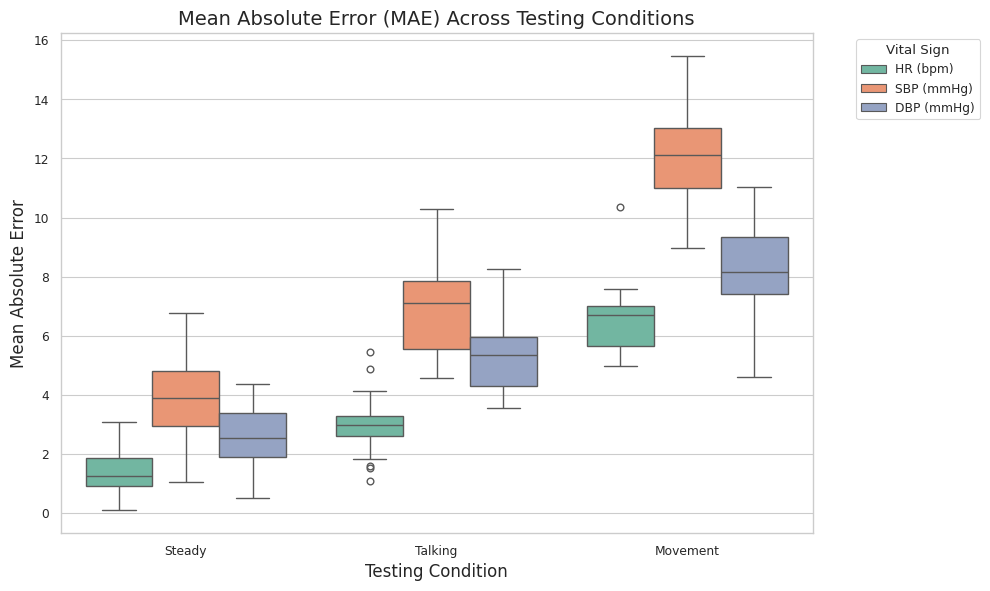

Reproduce this figure in Python.
import pandas as pd
import numpy as np
import seaborn as sns
import matplotlib.pyplot as plt
import os

def generate_mae_boxplot(output_path="mae_boxplot.png"):
    """
    Generates a seaborn boxplot showing the Mean Absolute Error (MAE) 
    for Heart Rate (bpm) and Blood Pressure (mmHg) across different 
    simulated testing conditions (e.g., 'Steady', 'Talking', 'Movement').
    """
    # 1. Simulate MAE data for 30 subjects across 3 conditions
    np.random.seed(42)
    n_subjects = 30
    
    conditions = ['Steady', 'Talking', 'Movement']
    
    # Base MAE values
    base_hr_mae = {'Steady': 1.5, 'Talking': 3.0, 'Movement': 6.5}
    base_sbp_mae = {'Steady': 4.0, 'Talking': 7.0, 'Movement': 12.0}
    base_dbp_mae = {'Steady': 2.5, 'Talking': 5.0, 'Movement': 8.5}
    
    data = []
    
    for condition in conditions:
        hr_mae = np.random.normal(loc=base_hr_mae[condition], scale=1.0, size=n_subjects)
        sbp_mae = np.random.normal(loc=base_sbp_mae[condition], scale=1.5, size=n_subjects)
        dbp_mae = np.random.normal(loc=base_dbp_mae[condition], scale=1.2, size=n_subjects)
        
        # Ensure non-negative MAE
        hr_mae = np.clip(hr_mae, 0.1, None)
        sbp_mae = np.clip(sbp_mae, 0.5, None)
        dbp_mae = np.clip(dbp_mae, 0.5, None)
        
        for i in range(n_subjects):
            data.append({'Condition': condition, 'Metric': 'HR (bpm)', 'MAE': hr_mae[i]})
            data.append({'Condition': condition, 'Metric': 'SBP (mmHg)', 'MAE': sbp_mae[i]})
            data.append({'Condition': condition, 'Metric': 'DBP (mmHg)', 'MAE': dbp_mae[i]})
            
    df = pd.DataFrame(data)
    
    # 2. Plotting with Seaborn
    sns.set_theme(style="whitegrid", context="paper")
    plt.figure(figsize=(10, 6))
    
    ax = sns.boxplot(x="Condition", y="MAE", hue="Metric", data=df, palette="Set2")
    
    # Aesthetics
    plt.title("Mean Absolute Error (MAE) Across Testing Conditions", fontsize=14)
    plt.ylabel("Mean Absolute Error", fontsize=12)
    plt.xlabel("Testing Condition", fontsize=12)
    
    # Place legend appropriately
    plt.legend(title='Vital Sign', bbox_to_anchor=(1.05, 1), loc='upper left')
    
    plt.tight_layout()
    plt.savefig(output_path, dpi=300)
    print(f"Saved MAE boxplot to {output_path}")

if __name__ == "__main__":
    generate_mae_boxplot("mae_boxplot.png")
